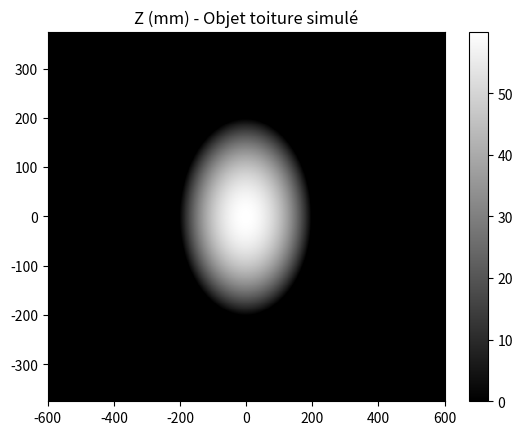

Here is the Python script that generated this plot:
# -*- coding: utf-8 -*-

import time
start_time = time.process_time() # début mesure temps d'éxecusion

# On importe le module numpy qui permet de faire du calcul numérique
#import numpy as np
from numpy import meshgrid, sqrt, linspace, savetxt
# On importe le module matplotlib qui permet de générer des graphiques 2D et 3D
import matplotlib.pyplot as plt


#************************************************************************
#*********** Création de l'objet bouclier dans repère Objet (O,X,Y,Z) ***
#************************************************************************
#Nb pixel Objet (échantillonnage objet)
NbHO = 1280
NbVO = 800
#Rayon sphere mm
R = 360
#Recul sphere mm
a = 300

#Coordonnées matricielles des pts M de l'objet
[X,Y] = meshgrid(linspace(-600,600,NbHO),linspace(-375,375,NbVO))

#Affixe de l'objet (mm)
Za2 = R**2 - X**2 - Y**2
Z = sqrt((Za2>a**2)*Za2) - a + a*(Za2<=a**2)
#Enregistrement des coordonnées matricelles objet
savetxt('X_toiture.txt', X, fmt='%-7.6f')   
savetxt('Y_toiture.txt', Y, fmt='%-7.6f')
savetxt('Z_toiture.txt', Z, fmt='%-7.6f')  


#************************************************************************
#************************ Affichage de l'objet  *************************
#************************************************************************

z_min, z_max = 0, abs(Z).max()
plt.figure()
plt.pcolor(X,Y,Z, cmap='gray', vmin=z_min, vmax=z_max)
plt.title('Z (mm) - Objet toiture simulé')
# set the limits of the plot to the limits of the data
plt.axis([X.min(), X.max(), Y.min(), Y.max()])
plt.colorbar()
plt.savefig("Toiture1.png")
print(time.process_time() - start_time, "seconds")  # fin mesure temps d'éxecusion